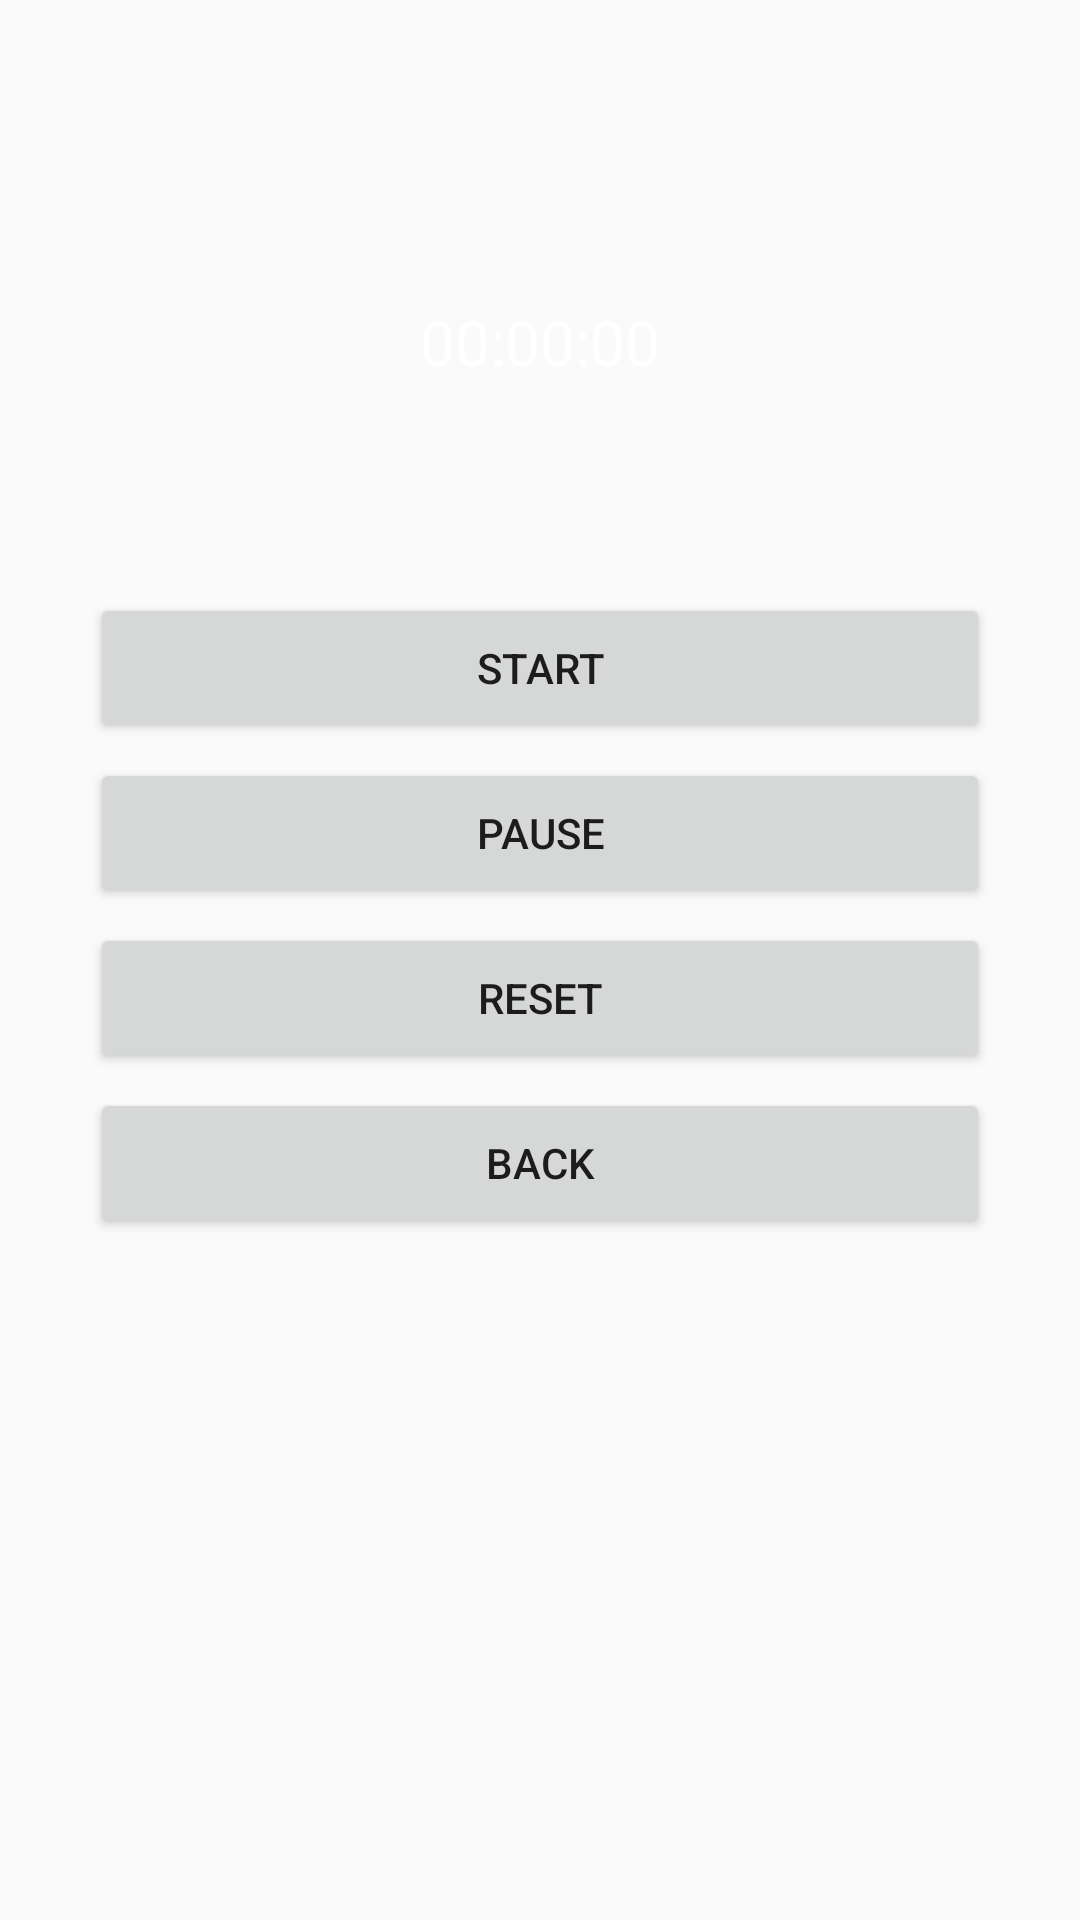

Produce the Android XML layout that renders to this screen, including the resource entries it uses.
<!-- AndroidManifest.xml: application theme AppTheme -->
<!-- res/layout/activity_action.xml -->
<?xml version="1.0" encoding="utf-8"?>
<ScrollView xmlns:android="http://schemas.android.com/apk/res/android"
    android:layout_width="match_parent"
    android:layout_height="match_parent"
    android:fillViewport="true">

    <RelativeLayout xmlns:android="http://schemas.android.com/apk/res/android"
        xmlns:app="http://schemas.android.com/apk/res-auto"
        xmlns:tools="http://schemas.android.com/tools"
        android:layout_width="match_parent"
        android:layout_height="match_parent"
        android:background="@drawable/qback"
        tools:context=".ActionActivity">


        <TextView
            android:id="@+id/txtTimer"
            style="@style/myStyle"
            android:layout_width="wrap_content"
            android:layout_height="wrap_content"
            android:layout_centerHorizontal="true"
            android:layout_marginTop="100dp"
            android:text="00:00:00"


            ></TextView>

        <Button
            android:id="@+id/btnStart"
            android:layout_width="300dp"
            android:layout_height="50dp"
            android:layout_below="@+id/txtTimer"
            android:layout_centerHorizontal="true"
            android:layout_marginTop="70dp"
            android:onClick="startOnClick"
            android:text="Start"


            ></Button>

        <Button
            android:id="@+id/btnPause"
            android:layout_width="300dp"
            android:layout_height="50dp"
            android:layout_below="@+id/btnStart"
            android:layout_centerHorizontal="true"
            android:layout_marginTop="5dp"
            android:onClick="pauseOnClick"
            android:text="Pause"


            ></Button>

        <Button
            android:id="@+id/btnReset"
            android:layout_width="300dp"
            android:layout_height="50dp"
            android:layout_below="@+id/btnPause"
            android:layout_centerHorizontal="true"
            android:layout_marginTop="5dp"
            android:onClick="resetOnClick"
            android:text="Reset"


            ></Button>

        <Button
            android:id="@+id/btnBack"
            android:layout_width="300dp"
            android:layout_height="50dp"
            android:layout_below="@+id/btnReset"
            android:layout_centerHorizontal="true"
            android:layout_marginTop="5dp"
            android:onClick="backOnClick"
            android:text="Back"


            ></Button>


    </RelativeLayout>
</ScrollView>
<!-- resources referenced by this layout -->
<resources>
  <style name="myStyle">
          <item name="android:textSize">10pt</item>
          <item name="android:textColor">#FFFFFF</item>
  
      </style>
  <style name="AppTheme" parent="Theme.AppCompat.Light.DarkActionBar">
          
          <item name="colorPrimary">@color/colorPrimary</item>
          <item name="colorPrimaryDark">@color/colorPrimaryDark</item>
          <item name="colorAccent">@color/colorAccent</item>
      </style>
  <!-- not gathered from this repository: default colours our renderer supplied (Android Studio template values) -->
  <color name="colorPrimary">#FF6200EE</color>
  <color name="colorPrimaryDark">#FF3700B3</color>
  <color name="colorAccent">#FF03DAC5</color>
</resources>
